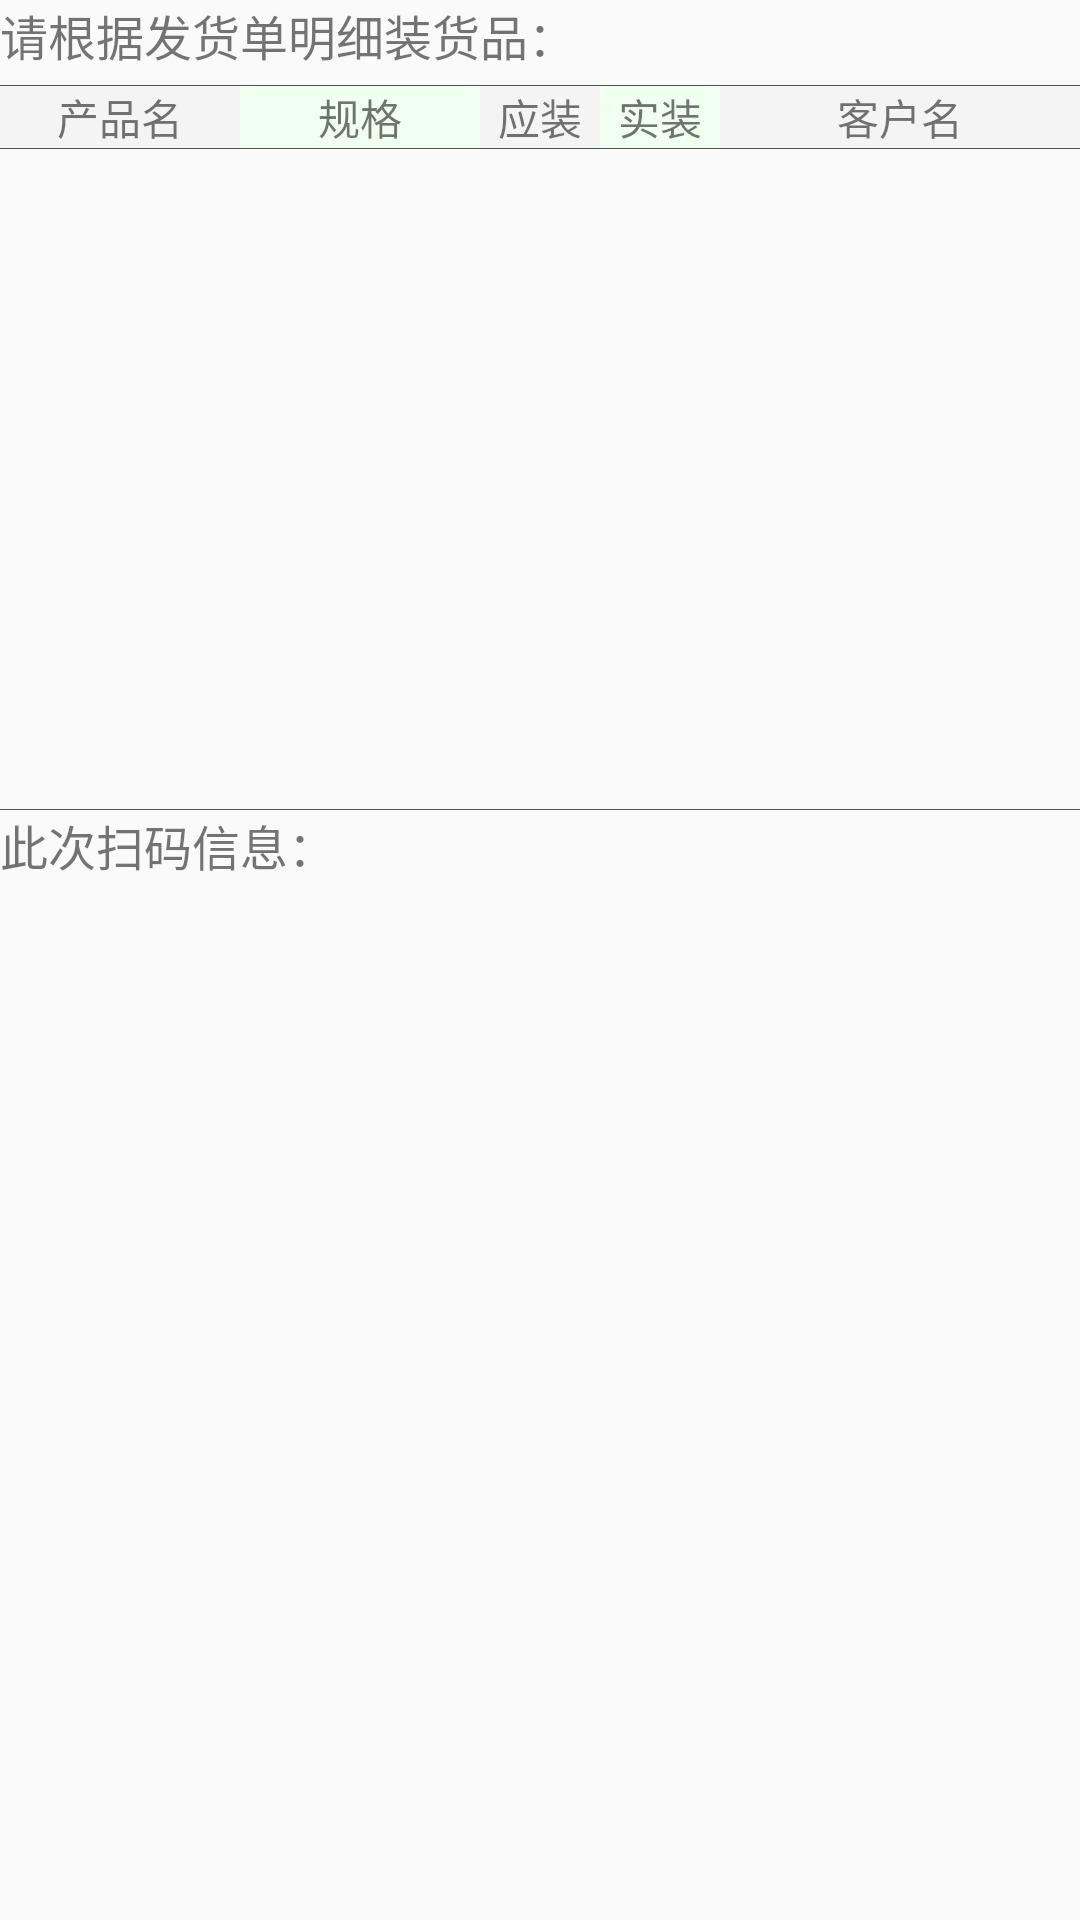

Produce the Android XML layout that renders to this screen, including the resource entries it uses.
<!-- AndroidManifest.xml: application theme AppTheme.NoActionBar -->
<!-- res/layout/scan_order_detail.xml -->
<?xml version="1.0" encoding="utf-8"?>
<LinearLayout xmlns:android="http://schemas.android.com/apk/res/android"
    android:layout_width="match_parent"
    android:layout_height="match_parent"
    android:orientation="vertical">

    <TextView
        android:layout_width="wrap_content"
        android:layout_height="wrap_content"
        android:text="请根据发货单明细装货品："
        android:textSize="16sp" />

    <ImageView
        android:layout_width="match_parent"
        android:layout_height="wrap_content"
        android:layout_marginTop="5dp"
        android:src="@drawable/divider" />

    <LinearLayout
        android:layout_width="match_parent"
        android:layout_height="wrap_content">

        <TextView
            android:layout_width="0dp"
            android:layout_height="wrap_content"
            android:layout_gravity="center_vertical"
            android:layout_weight="1"
            android:background="#F4F4F4"
            android:gravity="center"
            android:text="产品名" />

        <TextView
            android:layout_width="0dp"
            android:layout_height="wrap_content"
            android:layout_gravity="center_vertical"
            android:layout_weight="1"
            android:background="#F0FFF0"
            android:gravity="center"
            android:text="规格" />

        <TextView
            android:id="@+id/textView3"
            android:layout_width="0dp"
            android:layout_height="wrap_content"
            android:layout_gravity="center_vertical"
            android:layout_weight="0.5"
            android:background="#F4F4F4"
            android:gravity="center"
            android:text="应装" />

        <TextView
            android:layout_width="0dp"
            android:layout_height="wrap_content"
            android:layout_gravity="center_vertical"
            android:layout_weight="0.5"
            android:background="#F0FFF0"
            android:gravity="center"
            android:text="实装" />

        <TextView
            android:layout_width="0dp"
            android:layout_height="wrap_content"
            android:layout_gravity="center_vertical"
            android:layout_weight="1.5"
            android:background="#F4F4F4"
            android:gravity="center"
            android:text="客户名" />

    </LinearLayout>

    <ImageView
        android:layout_width="match_parent"
        android:layout_height="wrap_content"
        android:src="@drawable/divider" />

    <android.support.v7.widget.RecyclerView
        android:id="@+id/scan_order_detail_view"
        android:layout_width="match_parent"
        android:layout_height="220dp" />

    <ImageView
        android:layout_width="match_parent"
        android:layout_height="wrap_content"
        android:src="@drawable/divider" />

    <TextView
        android:layout_width="match_parent"
        android:layout_height="wrap_content"
        android:text="此次扫码信息："
        android:textSize="16sp" />

    <TextView
        android:id="@+id/scan_order_detail_good_show"
        android:layout_width="match_parent"
        android:layout_height="wrap_content"
        android:layout_marginTop="5dp"
        android:gravity="center" />

</LinearLayout>
<!-- resources referenced by this layout -->
<resources>
  <!-- drawable divider (drawable) -->
  <?xml version="1.0" encoding="utf-8"?>
  <shape xmlns:android="http://schemas.android.com/apk/res/android">
      <solid android:color="#515151" />
      <size android:height="1px"/>
      <padding android:top="5dp"/>
  
  </shape>
  <style name="AppTheme.NoActionBar">
          <item name="windowActionBar">false</item>
          <item name="windowNoTitle">true</item>
          <item name="android:listDivider">@drawable/divider</item>
      </style>
</resources>
